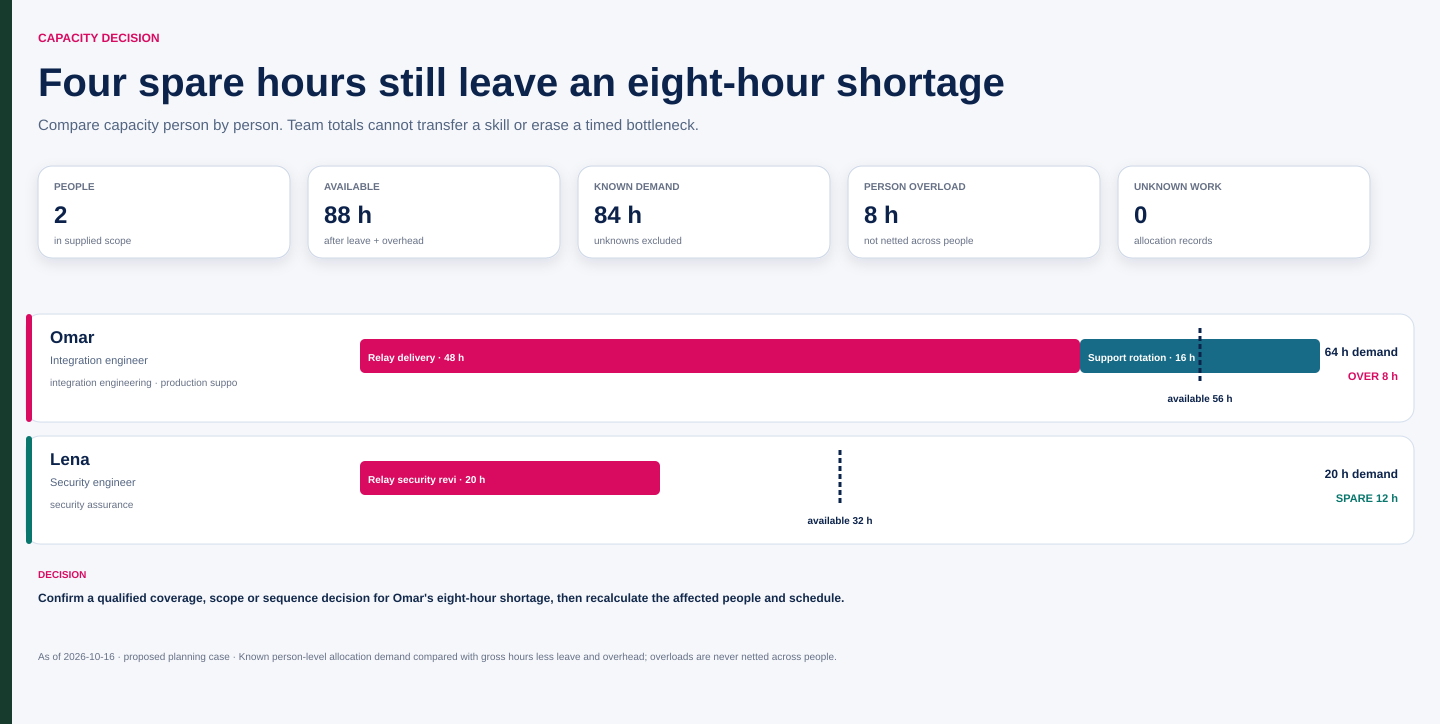

Source data for this figure (header and first rows):
person_id, person, role, skills, gross_hours, leave_hours, overhead_hours, available_hours, allocation_id, work, required_skill, window, hours, allocation_status, remaining_known_hours, overload_hours, unknown_allocations, availability_state, availability_source, allocation_source, note
OMAR, Omar, Integration engineer, integration engineering; production supp…, 80, 8, 16, 56, REL-OMAR, Relay delivery, integration engineering, 19–30 Oct, 48, proposed, -8, 8, 0, confirmed, Fictional team calendar snapshot C-14, Relay estimate E-8, Includes integration and pilot preparati…
OMAR, Omar, Integration engineer, integration engineering; production supp…, 80, 8, 16, 56, SUP-OMAR, Support rotation, production support, 19–30 Oct, 16, confirmed, -8, 8, 0, confirmed, Fictional team calendar snapshot C-14, Support rota S-4, Counted as demand and excluded from over…
LENA, Lena, Security engineer, security assurance, 40, 0, 8, 32, REL-LENA, Relay security review, security assurance, 19–30 Oct, 20, proposed, 12, 0, 0, confirmed, Fictional team calendar snapshot C-14, Relay estimate E-8, The bounded exercise supplies no additio…
